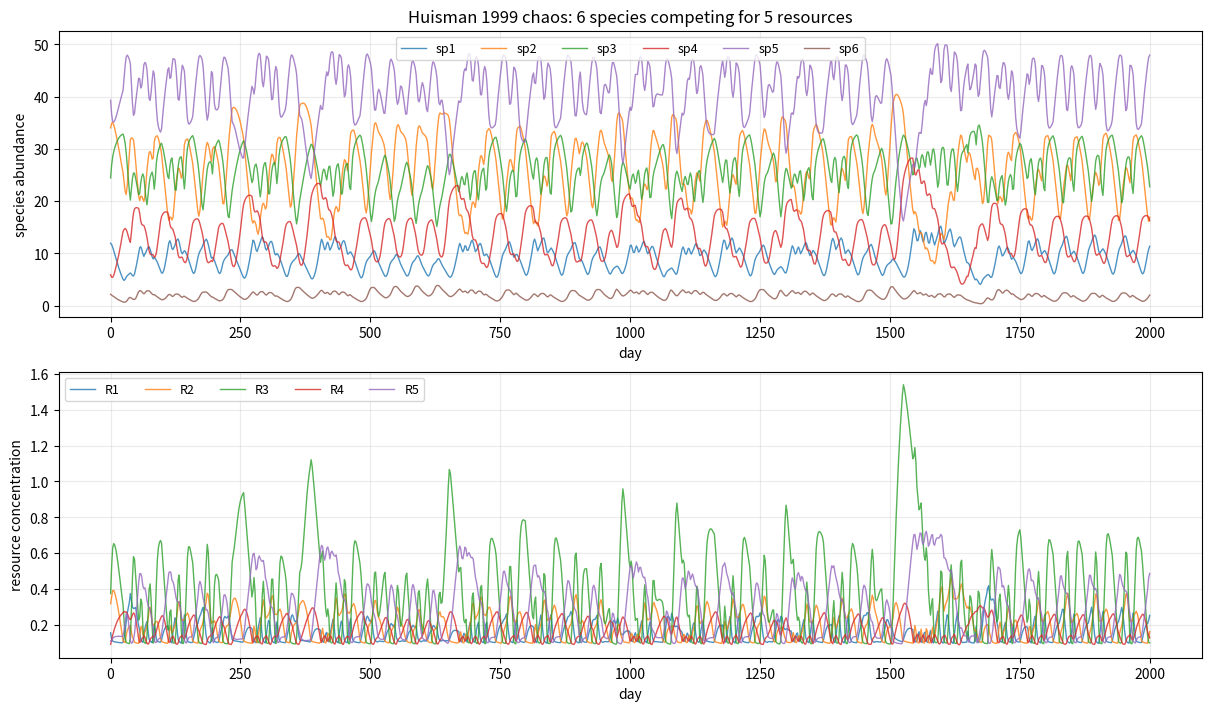

Generate this figure with matplotlib:
"""Generate Huisman & Weissing 1999 chaotic chemostat data (5+1 setup).

Reference: Huisman & Weissing 1999 Nature 402:407-410
  "Biodiversity of plankton by species oscillations and chaos"

Model (Eqs 1-3):
  dN_i/dt = N_i * (mu_i - m_i)
  dR_j/dt = D*(S_j - R_j) - sum_i c_ji * mu_i * N_i
  mu_i = min_j { r_i * R_j / (K_ji + R_j) }   [Liebig min]

Parameters: Fig 4 matrices (first 6 columns), which produce chaos
at 5 species competing for 5 resources (Fig 2).

Output: trajectories.npz with
  - states_B_5species: (T, 5)  — visible species 1-5 (not incl. hidden)
  - hidden_B: (T,)             — species 6 (hidden)
  - resources: (T, 5)          — R1..R5
  - N_all: (T, 6)              — all 6 species for reference

This matches the format of existing LV/Holling data in the project.
"""
from __future__ import annotations

from pathlib import Path
import numpy as np
from scipy.integrate import odeint

# Parameters from Huisman 1999 Methods (Fig 4 uses these)
R_MAX = 1.0      # r_i = 1 /day for all species
MORT = 0.25      # m_i = 0.25 /day for all
DIL = 0.25       # D = 0.25 /day

# Fig 4: S = [6, 10, 14, 4, 9]
S_VEC = np.array([6.0, 10.0, 14.0, 4.0, 9.0])

# Fig 4 K matrix (5 resources × 12 species). First 6 cols for our N=6 setup.
# Transcribed from Nature 402:410 Methods section.
K_FIG4 = np.array([
    [0.39, 0.34, 0.30, 0.24, 0.23, 0.41, 0.20, 0.45, 0.14, 0.15, 0.38, 0.28],
    [0.22, 0.39, 0.34, 0.30, 0.27, 0.16, 0.15, 0.05, 0.38, 0.29, 0.37, 0.31],
    [0.27, 0.22, 0.39, 0.34, 0.30, 0.07, 0.11, 0.05, 0.38, 0.41, 0.24, 0.25],
    [0.30, 0.24, 0.22, 0.39, 0.34, 0.28, 0.12, 0.13, 0.27, 0.33, 0.04, 0.41],
    [0.34, 0.30, 0.22, 0.20, 0.39, 0.40, 0.50, 0.26, 0.12, 0.29, 0.09, 0.16],
])

# Fig 4 C matrix (5 resources × 12 species). First 6 cols.
C_FIG4 = np.array([
    [0.04, 0.04, 0.07, 0.04, 0.04, 0.22, 0.10, 0.08, 0.02, 0.17, 0.25, 0.03],
    [0.08, 0.08, 0.08, 0.10, 0.08, 0.14, 0.22, 0.04, 0.18, 0.06, 0.20, 0.04],
    [0.10, 0.10, 0.10, 0.10, 0.14, 0.22, 0.24, 0.12, 0.03, 0.24, 0.17, 0.01],
    [0.05, 0.03, 0.03, 0.03, 0.03, 0.09, 0.07, 0.06, 0.03, 0.03, 0.11, 0.05],
    [0.07, 0.09, 0.07, 0.07, 0.07, 0.05, 0.24, 0.05, 0.08, 0.10, 0.02, 0.04],
])

N_SPECIES = 6   # 5 visible + 1 hidden (first 6 cols)
N_RESOURCES = 5
K = K_FIG4[:, :N_SPECIES].copy()     # (5, 6)
C = C_FIG4[:, :N_SPECIES]             # (5, 6)
# Shift K41 from default 0.30 to 0.26 to strengthen chaos (λ=0.022 → 0.043, ~3/4 Beninca)
K[3, 0] = 0.26


def derivs(y, t):
    """y = [N_1..N_6, R_1..R_5]."""
    N = y[:N_SPECIES]
    R = y[N_SPECIES:]
    R_clipped = np.clip(R, 1e-8, None)
    # mu_ji = r * R_j / (K_ji + R_j), shape (n_res, n_sp)
    mu_per_res = R_MAX * R_clipped[:, None] / (K + R_clipped[:, None])
    # Liebig min across resources
    mu = np.min(mu_per_res, axis=0)           # (n_sp,)
    mu = np.clip(mu, 0, None)                 # no negative growth

    dN = N * (mu - MORT)
    # resource consumption: sum_i c_ji * mu_i * N_i
    consumption = (C * (mu * N)[None, :]).sum(axis=1)   # (n_res,)
    dR = DIL * (S_VEC - R) - consumption
    return np.concatenate([dN, dR])


def generate(t_transient: float = 1000.0, t_record: float = 2000.0,
             dt: float = 1.0, seed_pert: float = 0.0):
    """Integrate Huisman 1999 model, discard transient, return recorded segment.

    t_transient: discard first t_transient days
    t_record: record next t_record days
    dt: sampling interval

    Returns:
      N_record (T, 6), R_record (T, 5), t_axis (T,)
    """
    # Initial conditions per paper:
    # R_j = S_j, N_i = 0.1 + i/100 for i=1..6 (not 0-indexed)
    N0 = np.array([0.1 + (i + 1) / 100.0 for i in range(N_SPECIES)])
    N0 = N0 + seed_pert * np.random.randn(N_SPECIES) * 0.01
    R0 = S_VEC.copy().astype(float)
    y0 = np.concatenate([N0, R0])

    # Integrate transient + record, fine time steps for ODE accuracy
    t_full = np.arange(0, t_transient + t_record + dt, dt * 0.2)  # 5x finer integration
    sol = odeint(derivs, y0, t_full, rtol=1e-8, atol=1e-10, mxstep=5000)

    # Extract recorded period at dt sampling
    n_transient_fine = int(t_transient / (dt * 0.2))
    stride = 5
    sol_record = sol[n_transient_fine::stride]
    T_record = sol_record.shape[0]
    t_axis = np.arange(T_record) * dt

    N_record = sol_record[:, :N_SPECIES]       # (T, 6)
    R_record = sol_record[:, N_SPECIES:]       # (T, 5)

    return N_record, R_record, t_axis


def main():
    out_dir = Path("runs") / "huisman1999_chaos"
    out_dir.mkdir(parents=True, exist_ok=True)

    print("Generating Huisman 1999 chaos (6 species + 5 resources)...")
    N, R, t = generate(t_transient=1000.0, t_record=2000.0, dt=2.0)
    print(f"  T = {len(t)} days, dt = 2 day, after 1000-day transient")
    print(f"  N species ranges (mean | std | max):")
    for i in range(N_SPECIES):
        print(f"    sp{i+1}:  {N[:, i].mean():.3f} | {N[:, i].std():.3f} | {N[:, i].max():.3f}")
    print(f"  R resource ranges (mean | std):")
    for j in range(N_RESOURCES):
        print(f"    R{j+1}:  {R[:, j].mean():.3f} | {R[:, j].std():.3f}")

    # Setup: species 6 = hidden, species 1-5 = visible + 5 resources = 10 visible
    visible_species = N[:, :5]      # (T, 5)
    hidden_species = N[:, 5]        # (T,)
    resources = R                    # (T, 5)

    # Simple chaos indicator: compute autocorrelation decay time
    for i in range(N_SPECIES):
        x = N[:, i] - N[:, i].mean()
        lags_test = min(50, len(x) // 4)
        acf = np.array([np.corrcoef(x[:-l], x[l:])[0, 1]
                         for l in range(1, lags_test + 1)])
        # Find first crossing of 0.1
        below = np.where(acf < 0.1)[0]
        decay = below[0] + 1 if len(below) > 0 else lags_test
        print(f"  sp{i+1} ACF decay to 0.1 at lag {decay}  (chaos sign: short decay)")

    out_npz = out_dir / "trajectories.npz"
    np.savez(
        out_npz,
        states_B_5species=visible_species.astype(np.float32),
        hidden_B=hidden_species.astype(np.float32),
        resources=resources.astype(np.float32),
        N_all=N.astype(np.float32),
        t_axis=t.astype(np.float32),
    )
    print(f"\n[OK] Saved: {out_npz}")
    print(f"     states_B_5species shape: {visible_species.shape}")
    print(f"     hidden_B shape: {hidden_species.shape}")

    # Plot for sanity
    try:
        import matplotlib
        matplotlib.use("Agg")
        import matplotlib.pyplot as plt

        fig, axes = plt.subplots(2, 1, figsize=(12, 7), constrained_layout=True)
        ax = axes[0]
        for i in range(N_SPECIES):
            ax.plot(t, N[:, i], label=f"sp{i+1}", linewidth=1.0, alpha=0.8)
        ax.set_xlabel("day"); ax.set_ylabel("species abundance")
        ax.set_title("Huisman 1999 chaos: 6 species competing for 5 resources")
        ax.legend(fontsize=9, ncol=6); ax.grid(alpha=0.25)

        ax = axes[1]
        for j in range(N_RESOURCES):
            ax.plot(t, R[:, j], label=f"R{j+1}", linewidth=1.0, alpha=0.8)
        ax.set_xlabel("day"); ax.set_ylabel("resource concentration")
        ax.legend(fontsize=9, ncol=5); ax.grid(alpha=0.25)

        fig.savefig(out_dir / "fig_trajectories.png", dpi=120, bbox_inches="tight")
        plt.close(fig)
        print(f"[OK] fig: {out_dir / 'fig_trajectories.png'}")
    except Exception as e:
        print(f"[warn] plot failed: {e}")


if __name__ == "__main__":
    main()
